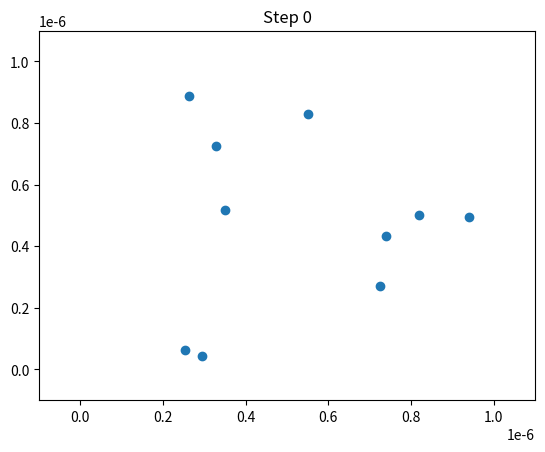
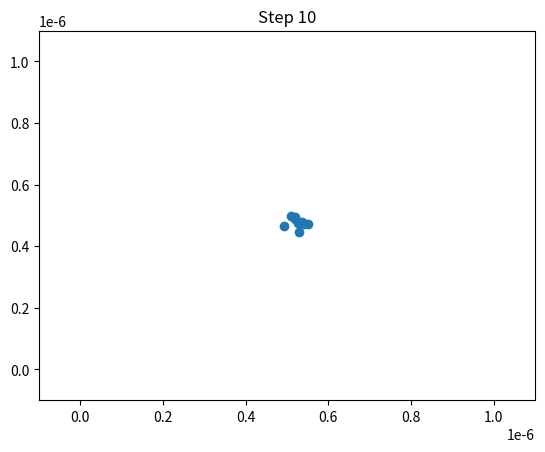
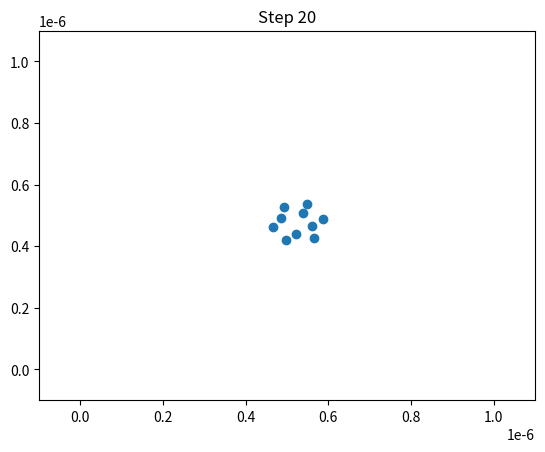
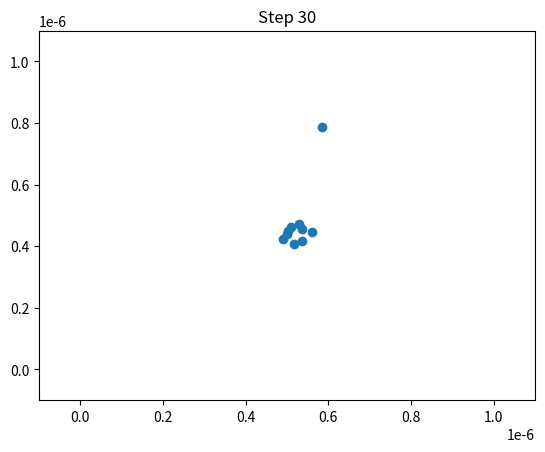
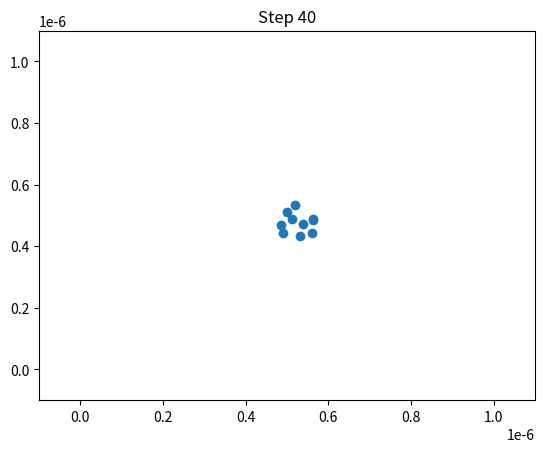
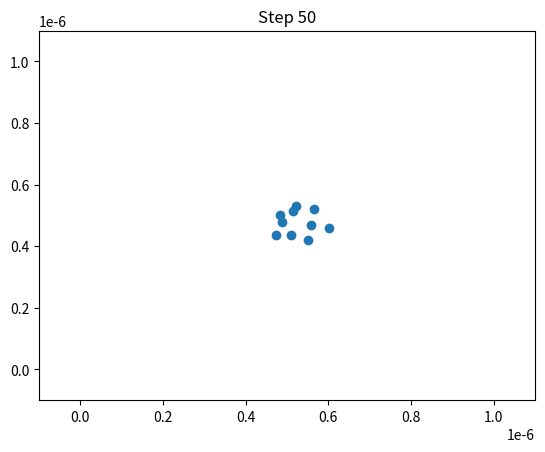
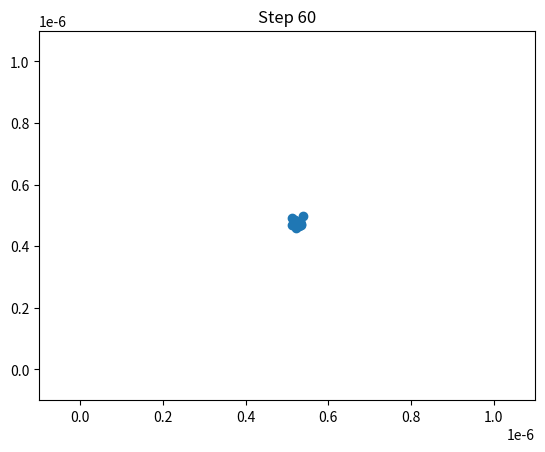
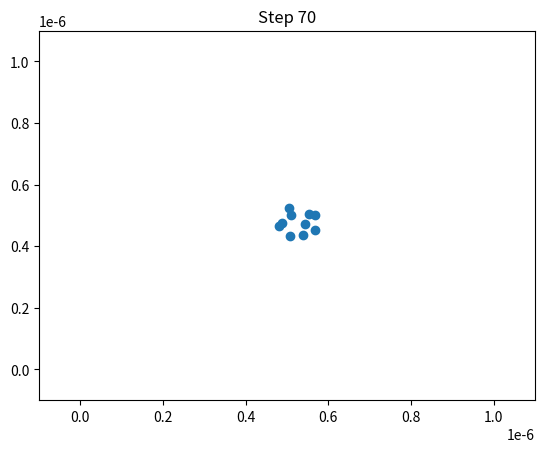
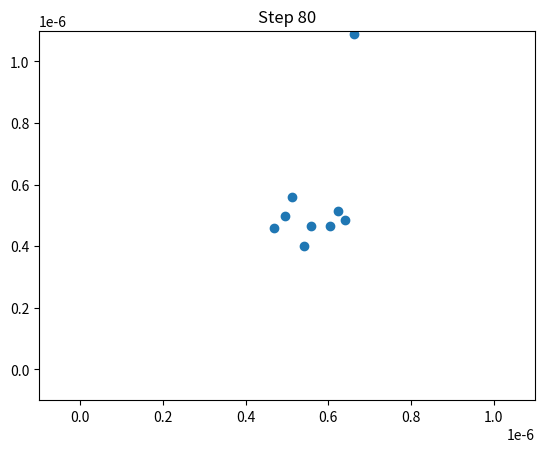
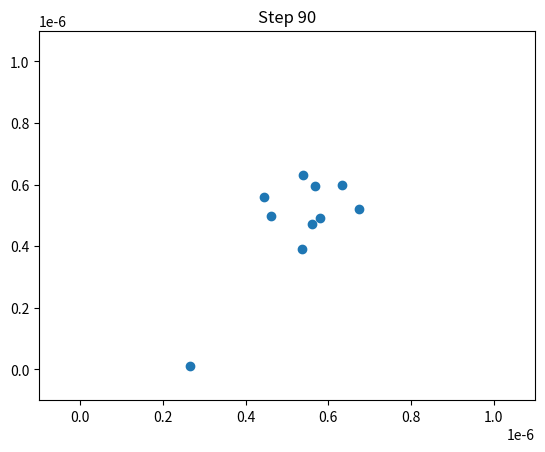
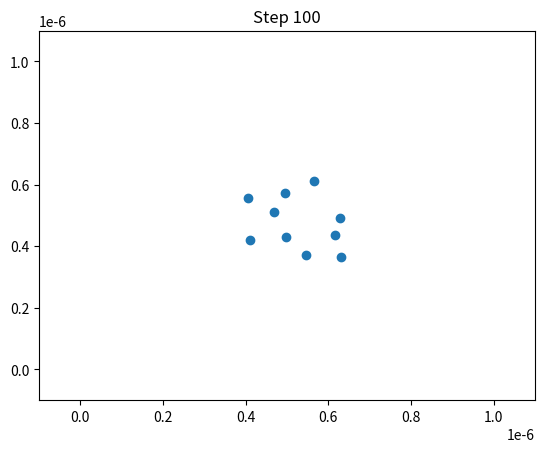

Write the Python code that produced these figures, in order.
from copy import deepcopy
import random
import matplotlib.pyplot as plt
import scipy.constants as consts
from math import pi, sin, cos, sqrt, fabs, exp
random.seed()

# constants and stuff
hamaker = 3 * consts.physical_constants["electron volt"][0] # gold-gold, as in https://web.science.uu.nl/scm/Articles/2010/SI%2010.1021-nl102705p.pdf
dielectric = 77.46 # dielectric constant of water at 25 degrees centigrade, https://www.sciencedirect.com/science/article/pii/B9780123850133000070
ionicStrength = 0.001 # ionic strength of water
q = consts.physical_constants["elementary charge"][0]
debyeLength = 1/sqrt((consts.k * 298.15 * consts.epsilon_0 * dielectric) / (2*q*q*consts.Avogadro*ionicStrength))
sigma = -2e-3 # surface charge density of gold, https://pubs.acs.org/doi/10.1021/acs.jpcc.5b00568
radius = 50e-9 # radius of gold nanoparticles, https://pubs.acs.org/doi/10.1021/acs.jpcc.5b00568
mass = (19.32e-3) * (4/3 * pi * radius*radius*radius) # calculated from true density https://www.americanelements.com/gold-nanoparticles-7440-57-5

def freeEnergyDL(h):
    return (2*sigma*sigma)/(consts.epsilon_0*dielectric*debyeLength)*exp(-debyeLength*h)

def freeEnergyVDW(h):
    return -(hamaker)/(12*pi*h*h)

def freeEnergy(h):
    return freeEnergyDL(h) + freeEnergyVDW(h)

def force(h):
    return pi*radius*freeEnergy(h)


class Particle:
    def __init__(self, x=None, y=None):
        self.x = x if x else random.random() * 1e-6
        self.y = y if y else random.random() * 1e-6

    def distance(self, p2):
        dx = self.x - p2.x
        dy = self.y - p2.y
        return sqrt(dx*dx + dy*dy)


def forceStep(space):
    timeInterval = 3e-11 # time step; the force is assumed to be linear at steps of this length
    nextSpace = []
    for p1 in space:
        forceSumX, forceSumY = 0, 0
        for p2 in space:
            if p1 == p2:
                continue
            dist = p1.distance(p2)
            (dirx,diry) = ((p1.x-p2.x)/dist,(p1.y-p2.y)/dist)
            f = force(dist)
            forceSumX += f * (p1.x-p2.x) / dist
            forceSumY += f * (p1.y-p2.y) / dist
        #print("Force on {:s} is ({:e},{:e})".format(str(p1),forceSumX,forceSumY))
        dx = forceSumX * timeInterval*timeInterval / (2*mass)
        dy = forceSumY * timeInterval*timeInterval / (2*mass)
        ddist = sqrt(dx*dx+dy*dy)
        print("Particle {:s} moved by ({:e},{:e})".format(str(p1), dx, dy))
        nextSpace.append(Particle(p1.x-dx, p1.y-dy))
    return nextSpace

def initial():
    return [Particle() for i in range(10)]

def simulate(steps):
    space = initial()
    for i in range(steps+1):
        print(i)
        if i % 10 == 0:
            plt.scatter([p.x for p in space], [p.y for p in space])
            plt.title("Step {:d}".format(i))
            plt.xlim(-0.1e-6,1.1e-6)
            plt.ylim(-0.1e-6,1.1e-6)
            plt.savefig("step{:d}.png".format(i))
            plt.close()
        space = forceStep(space)

simulate(100)
